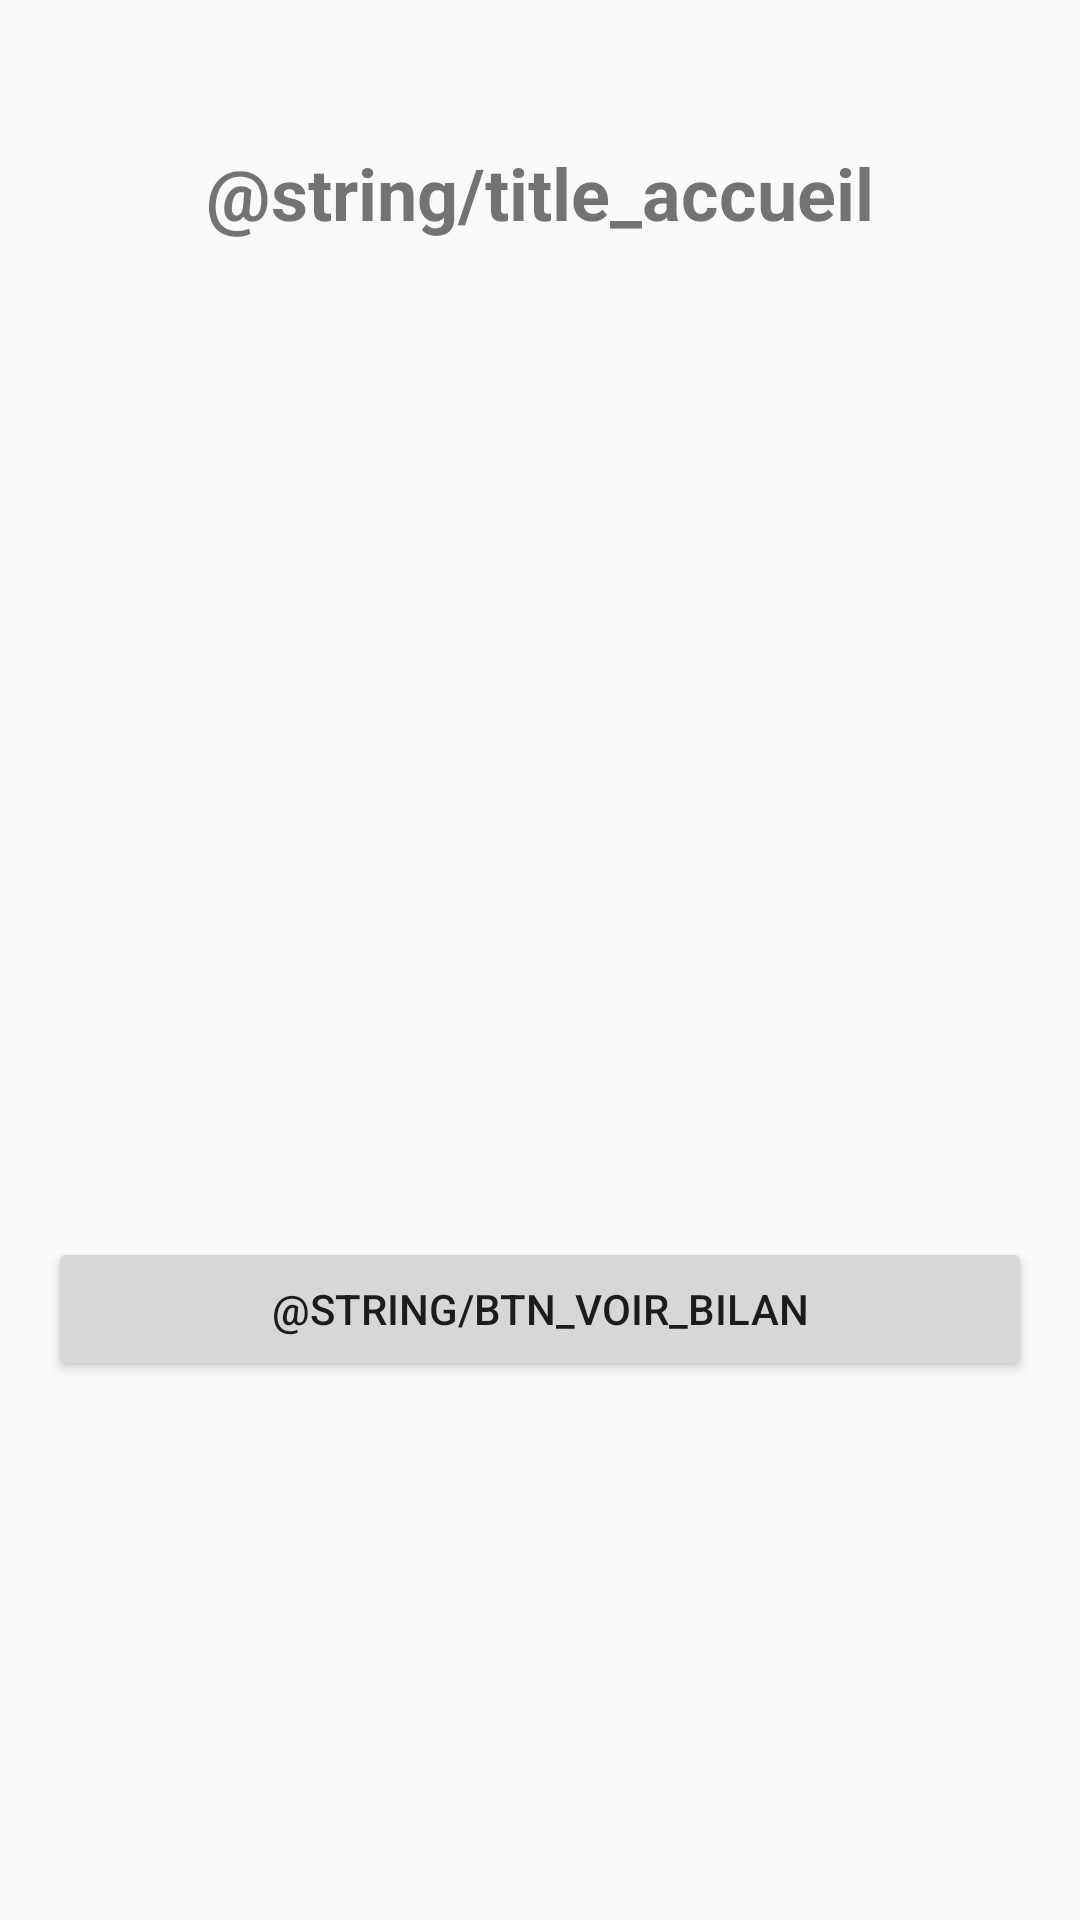

Reconstruct the res/layout file that produces this screen, plus the resources it refers to.
<!-- AndroidManifest.xml: application theme Theme.SAESport -->
<!-- res/layout/activity_accueil.xml -->
<?xml version="1.0" encoding="utf-8"?>
<androidx.constraintlayout.widget.ConstraintLayout xmlns:android="http://schemas.android.com/apk/res/android"
    xmlns:app="http://schemas.android.com/apk/res-auto"
    xmlns:tools="http://schemas.android.com/tools"
    android:id="@+id/main"
    android:layout_width="match_parent"
    android:layout_height="match_parent"
    android:padding="16dp"
    tools:context=".AccueilActivity">

    <TextView
        android:id="@+id/tvTitleAccueil"
        android:layout_width="wrap_content"
        android:layout_height="wrap_content"
        android:layout_marginTop="32dp"
        android:text="@string/title_accueil"
        android:textSize="24sp"
        android:textStyle="bold"
        app:layout_constraintEnd_toEndOf="parent"
        app:layout_constraintStart_toStartOf="parent"
        app:layout_constraintTop_toTopOf="parent" />

    <Button
        android:id="@+id/btnVoirBilan"
        android:layout_width="0dp"
        android:layout_height="wrap_content"
        android:layout_marginTop="332dp"
        android:text="@string/btn_voir_bilan"
        app:layout_constraintEnd_toEndOf="parent"
        app:layout_constraintHorizontal_bias="1.0"
        app:layout_constraintStart_toStartOf="parent"
        app:layout_constraintTop_toBottomOf="@id/tvTitleAccueil" />

</androidx.constraintlayout.widget.ConstraintLayout>
<!-- resources referenced by this layout -->
<resources>
  <style name="Theme.SAESport" parent="Theme.AppCompat.Light.NoActionBar" />
</resources>
